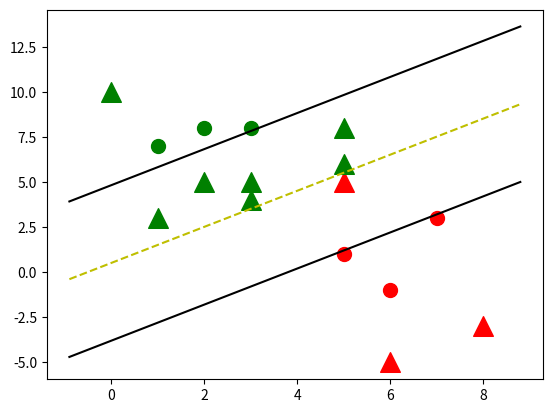

Python code for this plot:
import matplotlib.pyplot as plt
import numpy as np
class Hard_Margin_SVM:
    def __init__(self, visualization = True):
        self.visualization = visualization
        self.color = {1:'r', -1:'g'}
        if self.visualization:
            self.fig = plt.figure()
            self.ax = self.fig.add_subplot(1,1,1)

    def train(self, data):
        '''定义训练函数'''
        self.data = data
        opt_dict = {} # 参数字典 { ||w||: [w,b] }
        transforms = [[1,1], [-1,1], [-1,-1], [1,-1]] # 数据转换列表
        all_data = [] # 从字典中获取所有数据
        for yi in self.data:
            for featureset in self.data[yi]:
                for feature in featureset:
                    all_data.append(feature) 
        self.max_feature_value = max(all_data)
        self.min_feature_value = min(all_data)

        step_sizes = [self.max_feature_value * 0.1, self.max_feature_value*0.01, self.max_feature_value*0.001] # 定义一个学习率列表
        # 参数 b 的范围设置
        b_range_multiple = 2
        b_multiple = 5
        latest_optimum = self.max_feature_value * 10

        # 基于不同学习率训练优化
        for step in step_sizes:
            w = np.array([latest_optimum, latest_optimum])
            # 凸优化
            optimized = False
            while not optimized:
                for b in np.arange(-1*(self.max_feature_value*b_range_multiple),self.max_feature_value*b_range_multiple,step*b_multiple):
                    for transformation in transforms:
                        w_t = w*transformation
                        found_option = True
                        for i in self.data:
                            for xi in self.data[i]:
                                yi = i
                                if not yi*(np.dot(w_t,xi)+b) >= 1:
                                    found_option = False
                        if found_option:
                            opt_dict[np.linalg.norm(w_t)] = [w_t, b]
                if w[0] < 0:
                    optimized = True
                    print('Optimized a step!')
                else:
                    w = w - step
        
            norms = sorted([n for n in opt_dict])
            opt_choice = opt_dict[norms[0]]
            self.w = opt_choice[0]
            self.b = opt_choice[1]
            latest_optimum = opt_choice[0][0] + step * 2
        
        for i in self.data:
            for xi in self.data[i]:
                yi = i
                print(xi,':',yi*(np.dot(self.w,xi)+self.b))
    
    def predict(self, features):
        classification = np.sign(np.dot(np.array(features),self.w)+self.b)
        if classification != 0 and self.visualization:
            self.ax.scatter(features[0], features[1], s=200, marker = '^', c = self.color[classification])
        return classification

    def visualize(self):
        [[self.ax.scatter(x[0], x[1], s = 100, color = self.color[i]) for x in data_dict[i]] for i in data_dict] # 画出散点图
        def hyperplane(x,w,b,v):
            return (-w[0]*x-b+v) / w[1]

        datarange = (self.min_feature_value*0.9,self.max_feature_value*1.1)
        hyp_x_min = datarange[0]
        hyp_x_max = datarange[1]

        # (w.x+b) = 1
        # 正支持向量
        psv1 = hyperplane(hyp_x_min, self.w, self.b, 1)
        psv2 = hyperplane(hyp_x_max, self.w, self.b, 1)
        self.ax.plot([hyp_x_min,hyp_x_max],[psv1,psv2], 'k')

        # (w.x+b) = -1
        # 负支持向量
        nsv1 = hyperplane(hyp_x_min, self.w, self.b, -1)
        nsv2 = hyperplane(hyp_x_max, self.w, self.b, -1)
        self.ax.plot([hyp_x_min,hyp_x_max],[nsv1,nsv2], 'k')

        # (w.x+b) = 0
        # 线性分隔超平面
        db1 = hyperplane(hyp_x_min, self.w, self.b, 0)
        db2 = hyperplane(hyp_x_max, self.w, self.b, 0)
        self.ax.plot([hyp_x_min,hyp_x_max],[db1,db2], 'y--')

        plt.show()

data_dict = {-1:np.array([[1,7],
                          [2,8],
                          [3,8],]),
             
             1:np.array([[5,1],
                         [6,-1],
                         [7,3],])}

svm = Hard_Margin_SVM()
svm.train(data=data_dict)

predict_us = [[0,10],
              [1,3],
              [3,4],
              [3,5],
              [5,5],
              [5,6],
              [6,-5],
              [5,8],
              [2,5], 
              [8,-3]]

for p in predict_us:
    svm.predict(p)

svm.visualize()